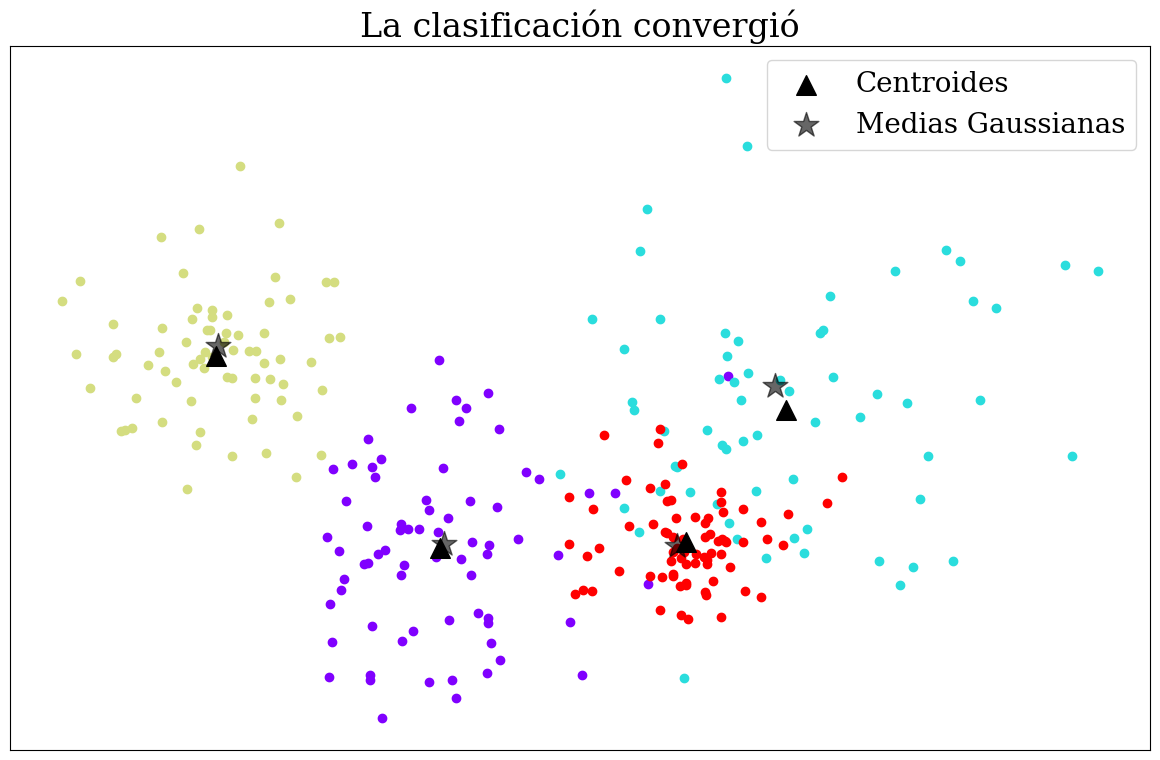

This chart was generated by the following Python code:
import numpy as np
import matplotlib.pyplot as plt

import matplotlib as mpl
mpl.rcParams.update({
	'font.size': 20,
	'figure.figsize': [12, 8],
	'figure.autolayout': True,
	'font.family': 'serif',
	'font.sans-serif': ['Palatino']})



###################################################################
class kmean(object):
    centroides = []
    cluster_label=[]
    def __init__(self, total_iteraciones, n_cluster):
        self.total_iteraciones=total_iteraciones
        self.n_cluster=n_cluster
        pass

    def inicializar_centroides(self, cluster):
        index_random= np.random.permutation(cluster)
        return index_random[:self.n_cluster]

    def encontrar_centroides(self, cluster):
        centroides = np.zeros((self.n_cluster, cluster.shape[1])) # la dim que usamos
        
        for k in range(self.n_cluster):
            centroides[k] = np.mean( cluster[self.cluster_label==k,:], axis=0)
        
        return centroides
    
    def encontrar_cluster(self, distancia):
        return np.argmin(distancia,  axis=1)

    def calcular_distancia(self, cluster, centroids): 
        distancia = np.zeros((cluster.shape[0], self.n_cluster))
        for k in range(self.n_cluster):
            distancia[:,k] = np.square(np.linalg.norm( cluster - centroids[k], axis=1)) 
        return  distancia

    def print_cluster_label(self,cluster, p_vect):
        plt.xticks([])
        plt.yticks([])
        cmap = plt.get_cmap('rainbow',self.n_cluster)

        for k in range(self.n_cluster):
            aux= cluster[self.cluster_label==k,:]
            plt.scatter(aux[:,0], aux[:,1], color=cmap(k))

        plt.scatter(self.centroides[:,0], self.centroides[:,1], s=200, marker='^', color='black', label="Centroides")
        plt.scatter(p_vect[:,0], p_vect[:,1], s=350, marker='*', color='black', alpha=0.6, label="Medias Gaussianas")
        plt.legend(loc=0)        
        plt.pause(0.5)
        

    def clasificar(self, cluster, p_vect, boolean=False):
        self.centroides=self.inicializar_centroides(cluster)
        self.cluster_label= np.random.randint(0,self.n_cluster-1, size=cluster.shape[0])

        for _ in range(self.total_iteraciones):
            old_centroides      = self.centroides
            distancia           = self.calcular_distancia(cluster, old_centroides)
            self.cluster_label  = self.encontrar_cluster(distancia)
            self.centroides     = self.encontrar_centroides(cluster)

            if(boolean==True):
                plt.clf() 
                self.print_cluster_label(cluster, p_vect)  

            if np.all(old_centroides == self.centroides): #aca se sale porque coverge
                if (boolean == True): 
                    plt.title(u"La clasificación convergió")
                    plt.show()
                    exit() 
                else: break
###################################################################

def cluster_generator(p,n,N):
    p_vect = np.random.uniform(-3,3,size=(p,n))
    cluster=np.zeros((p*N,n))
    sigma_p= np.random.uniform(0.3, 1.3, size=p)

    for index in range(p):         
        cluster[index*N: index*N + N] = np.random.normal(p_vect[index], sigma_p[index], size=(N,n))

    return cluster, p_vect 

def kmeans_core(p=4, n=5, N=70):
    n_clusters=4
    if (n_clusters>p):
        print("Estás intentando sobre-clasificar el cluster ")
    cluster, p_vect = cluster_generator(p,  n, N) 
    plt.xticks([])
    plt.yticks([])
    plt.title("Los puntos a clasificar")
    
    plt.scatter(cluster[:,0], cluster[:,1], c='red', alpha=0.7)
    plt.pause(2)
    tkm = kmean(100, n_clusters)
    tkm.clasificar(cluster, p_vect, True)

def ejer2():
    kmeans_core()
    pass

def main():
    ejer2()
    pass

if __name__ == "__main__":
    main()
    plt.title("La clasificación terminó")
    plt.show()
    pass